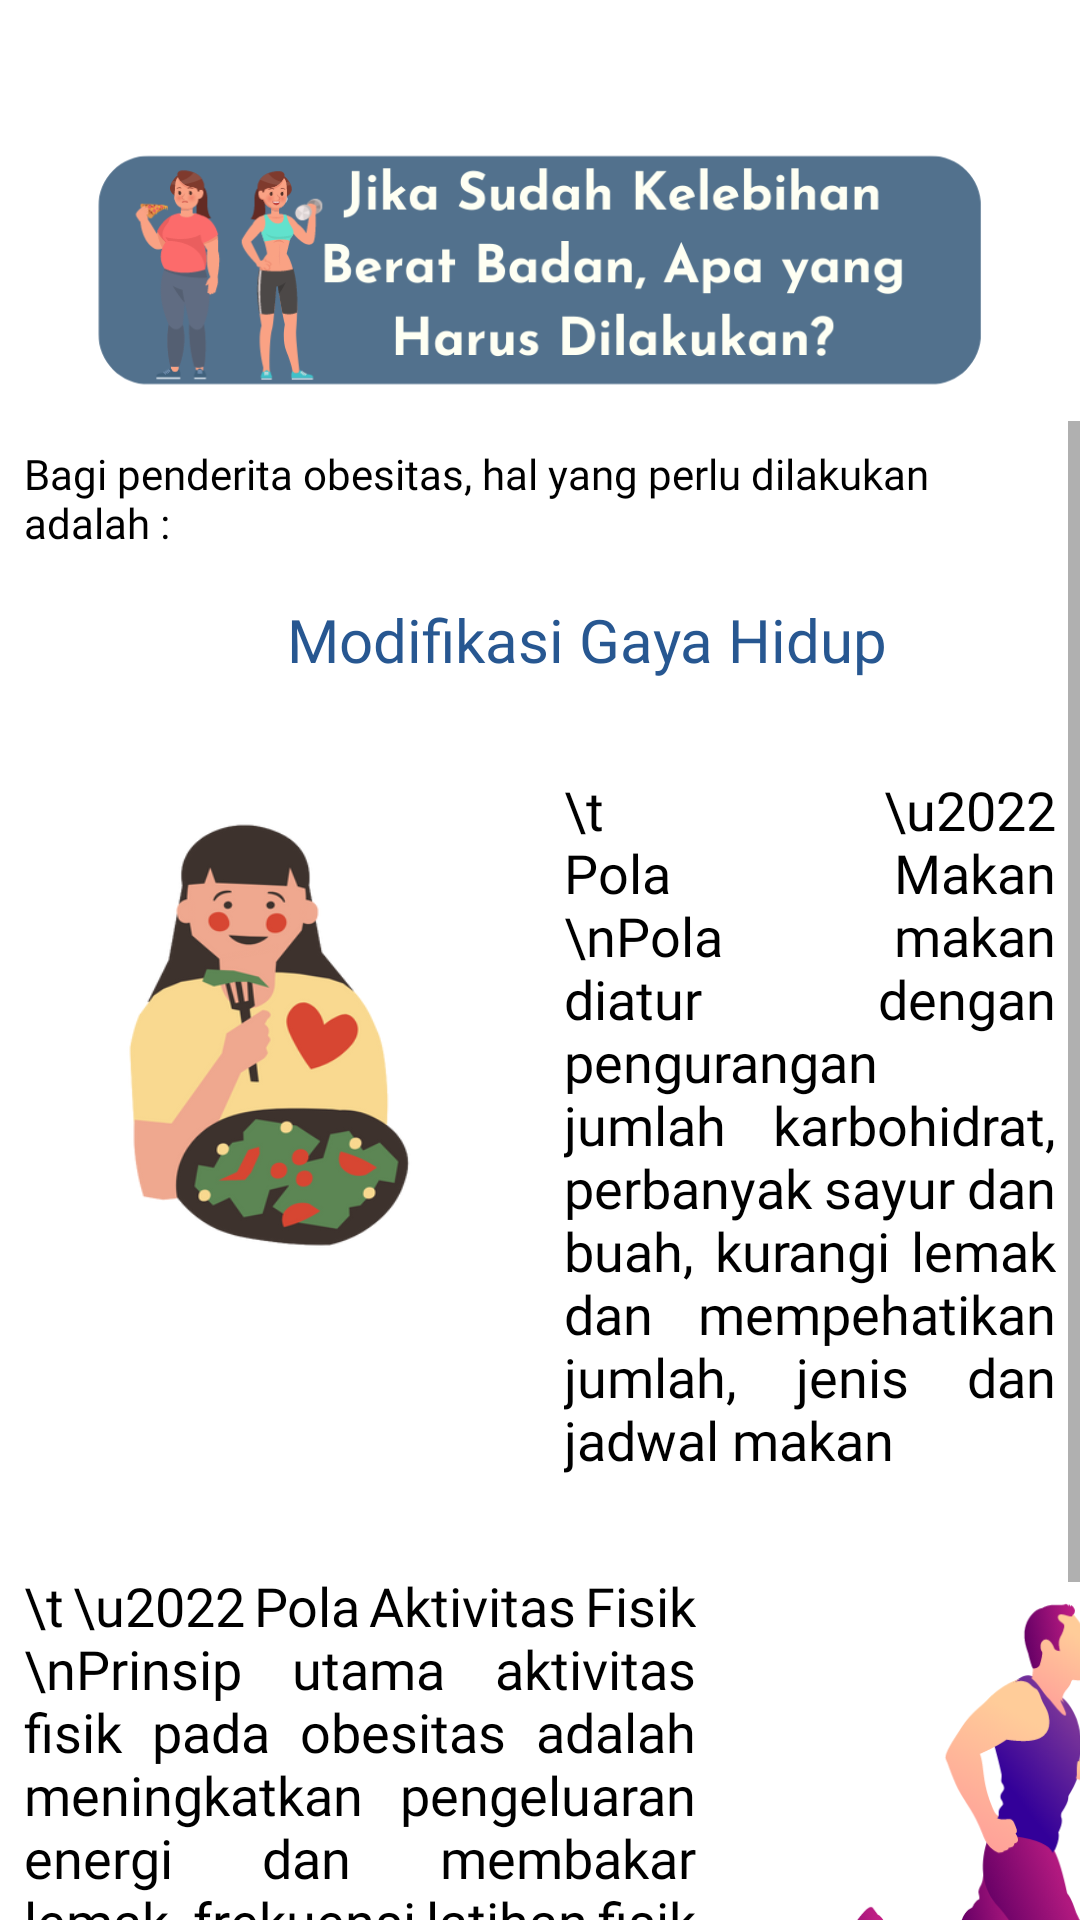

This screen was rendered from an Android layout file. Write that file and the resources it references.
<!-- AndroidManifest.xml: application theme Theme.Gizi -->
<!-- res/layout/activity_menu10.xml -->
<?xml version="1.0" encoding="utf-8"?>
<LinearLayout xmlns:android="http://schemas.android.com/apk/res/android"
    xmlns:app="http://schemas.android.com/apk/res-auto"
    xmlns:tools="http://schemas.android.com/tools"
    android:layout_width="match_parent"
    android:layout_height="match_parent"
    android:orientation="vertical"
    tools:context=".Menu10Activity">
    <ImageView
        android:id="@+id/menu10"
        android:layout_width="wrap_content"
        android:layout_height="180dp"
        android:layout_gravity="center_horizontal"
        app:srcCompat="@drawable/menu10" />
    <ScrollView
        android:layout_width="match_parent"
        android:layout_marginTop="-40dp"
        android:layout_height="500dp">
        <LinearLayout
            android:layout_width="wrap_content"
            android:layout_height="550dp"
            android:orientation="vertical">

            <TextView
                android:id="@+id/text1"
                android:layout_width="wrap_content"
                android:layout_height="wrap_content"
                android:layout_gravity="center"
                android:drawablePadding="4dp"
                android:fontFamily="@font/chewy"
                android:padding="8dp"
                android:text="Bagi penderita obesitas, hal yang perlu dilakukan adalah :"
                android:textAppearance="@style/TextAppearance.AppCompat.Small"
                android:textColor="@android:color/black"
                android:textSize="14dp" />

            <TextView
                android:id="@+id/text2"
                android:layout_width="wrap_content"
                android:layout_height="wrap_content"
                android:layout_gravity="bottom|center"
                android:layout_marginStart="16dp"
                android:drawablePadding="4dp"
                android:fontFamily="@font/limelight"
                android:padding="8dp"
                android:text="Modifikasi Gaya Hidup"
                android:textAppearance="@style/TextAppearance.AppCompat.Small"
                android:textColor="#275791"
                android:textSize="20dp" />
            <LinearLayout
                android:layout_width="wrap_content"
                android:layout_height="wrap_content"
                android:orientation="horizontal">

                <ImageView
                    android:id="@+id/pringk"
                    android:layout_width="180dp"
                    android:scaleType="fitXY"
                    android:layout_height="220dp"
                    android:layout_gravity="center_horizontal"
                    app:srcCompat="@drawable/makansayur" />
                <TextView
                    android:id="@+id/textpring"
                    android:layout_width="wrap_content"
                    android:layout_height="wrap_content"
                    android:layout_gravity="top"
                    android:layout_marginTop="15dp"
                    android:drawablePadding="4dp"
                    android:fontFamily="@font/chewy"
                    android:gravity="center_vertical"
                    android:padding="8dp"
                    android:justificationMode="inter_word"
                    android:text="\t \u2022 Pola Makan \nPola makan diatur dengan pengurangan jumlah karbohidrat, perbanyak sayur dan buah, kurangi lemak dan mempehatikan jumlah, jenis dan jadwal makan"
                    android:textAppearance="@style/TextAppearance.AppCompat.Small"
                    android:textColor="@android:color/black"
                    android:textSize="18dp" />

            </LinearLayout>
            <LinearLayout
                android:layout_width="wrap_content"
                android:layout_height="wrap_content"
                android:orientation="horizontal">

                <TextView
                    android:id="@+id/textolahraga"
                    android:layout_width="240dp"
                    android:layout_height="wrap_content"
                    android:layout_gravity="top"
                    android:layout_marginTop="15dp"
                    android:drawablePadding="4dp"
                    android:fontFamily="@font/chewy"
                    android:gravity="center_vertical"
                    android:padding="8dp"
                    android:text="\t \u2022 Pola Aktivitas Fisik \nPrinsip utama aktivitas fisik pada obesitas adalah meningkatkan pengeluaran energi dan membakar lemak. frekuensi latihan fisik yang disarankan 3-5 kali dalam seminggu. Aktivitas fisik yang dapat dilakukan seperti bersepeda, berenang, dan jenis olahraga lainnya."
                    android:textAppearance="@style/TextAppearance.AppCompat.Small"
                    android:textColor="@android:color/black"
                    android:justificationMode="inter_word"
                    android:textSize="18dp" />
                <ImageView
                    android:id="@+id/olahraga"
                    android:layout_width="180dp"
                    android:scaleType="fitXY"
                    android:layout_height="250dp"
                    android:layout_gravity="center_horizontal"
                    app:srcCompat="@drawable/olahraga" />

            </LinearLayout>

        </LinearLayout>


    </ScrollView>
    <androidx.constraintlayout.widget.ConstraintLayout
        android:layout_marginTop="0dp"
        android:layout_width="match_parent"
        android:layout_height="match_parent">

        <ImageButton
            android:id="@+id/back"
            android:layout_width="140dp"
            android:layout_height="match_parent"
            android:background="@drawable/back"
            android:gravity="start"
            android:text="back"
            android:scaleType="fitXY"
            app:layout_constraintBottom_toBottomOf="parent"
            app:layout_constraintStart_toStartOf="parent">

        </ImageButton>

        <ImageButton
            android:alpha="0"
            android:id="@+id/next"
            android:layout_width="140dp"
            android:layout_height="match_parent"
            android:adjustViewBounds="true"
            android:background="@drawable/next"
            android:gravity="end"
            android:scaleType="fitXY"
            app:layout_constraintEnd_toEndOf="parent">

        </ImageButton>
    </androidx.constraintlayout.widget.ConstraintLayout>


</LinearLayout>
<!-- resources referenced by this layout -->
<resources>
  <!-- drawable back: png bitmap (drawable, 11890 bytes) -->
  <!-- drawable makansayur: png bitmap (drawable, 53761 bytes) -->
  <!-- drawable menu10: png bitmap (drawable, 51231 bytes) -->
  <!-- drawable next: png bitmap (drawable, 11547 bytes) -->
  <!-- drawable olahraga: png bitmap (drawable, 34960 bytes) -->
  <style name="Theme.Gizi" parent="Theme.MaterialComponents.DayNight.NoActionBar">
          
          <item name="colorPrimary">@color/purple_500</item>
          <item name="colorPrimaryVariant">@color/purple_700</item>
          <item name="colorOnPrimary">@color/white</item>
          
          <item name="colorSecondary">@color/teal_200</item>
          <item name="colorSecondaryVariant">@color/teal_700</item>
          <item name="colorOnSecondary">@color/black</item>
          
          <item name="android:statusBarColor" tools:targetApi="l">?attr/colorPrimaryVariant</item>
          
      </style>
  <!-- not gathered from this repository: default colours our renderer supplied (Android Studio template values) -->
  <color name="purple_500">#FF6200EE</color>
  <color name="purple_700">#FF3700B3</color>
  <color name="teal_200">#FF03DAC5</color>
  <color name="teal_700">#FF018786</color>
  <color name="black">#FF000000</color>
  <color name="white">#FFFFFFFF</color>
</resources>
